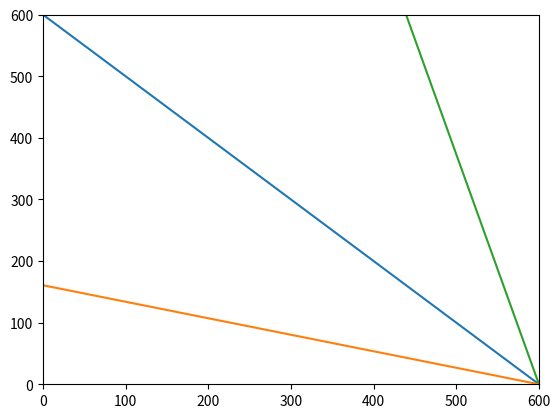

This figure's Python source:
import math

import matplotlib.pyplot as plt
import numpy as np

x = np.arange(600)
y = -x + 600
k = -1
b = 600
#绕(600, 0)进行旋转
x0 = 600
y0 = 0
#逆时针旋转30度
theta = math.pi/6

#顺时针旋转30度
theta2 = 2*math.pi - theta

kk = (k*math.cos(theta) + math.sin(theta)) / (math.cos(theta) - k*math.sin(theta))
bb = ((k*x0 - y0)*(1-math.cos(theta)) - (x0+k*y0)*math.sin(theta)+b)/(math.cos(theta)-k*math.sin(theta))

k2 = (k*math.cos(theta2) + math.sin(theta2)) / (math.cos(theta2) - k*math.sin(theta2))
b2 = ((k*x0 - y0)*(1-math.cos(theta2)) - (x0+k*y0)*math.sin(theta2)+b)/(math.cos(theta)-k*math.sin(theta2))

yy = kk*x + bb
y2 = k2*x + b2

plt.plot(x, y)
plt.plot(x, yy)
plt.plot(x, y2)

plt.xlim(0, 600)
plt.ylim(0, 600)
plt.show()